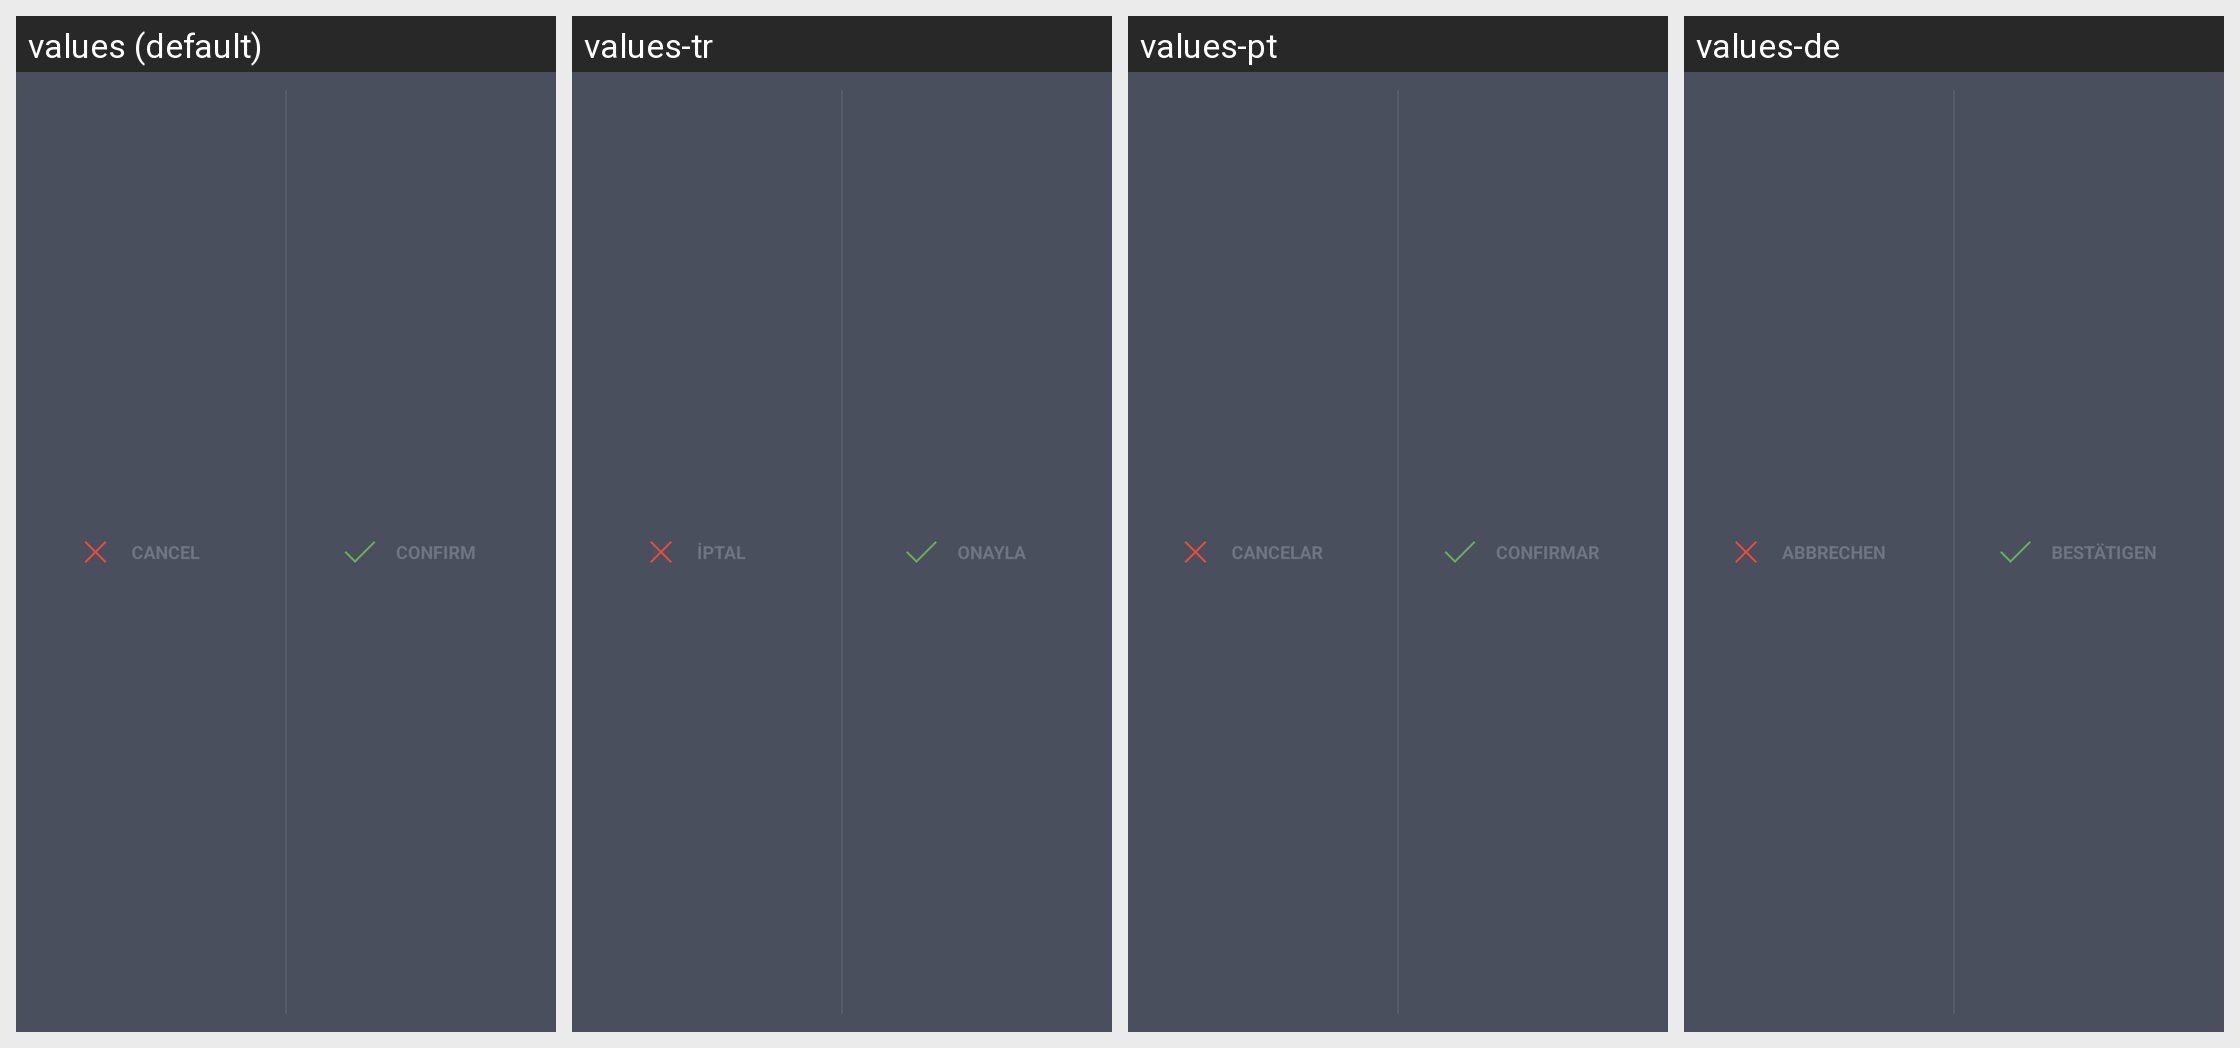

The same Android screen rendered under several of its app's locales, left to right. List the strings drawn on it with the default value and each locale's translation.
Android screen res/layout/actionbar_custom_view_confirm_cancel.xml rendered under 4 locales, left to right: values (default), values-tr, values-pt, values-de. Device: Nexus 5 (rendered at 1080×1920; each locale shown at half size, 540×960, under a caption strip naming it); theme Theme.Avast.MobileSecurity.
Other locales in the repository, not shown: values-ar, values-be, values-bg, values-bs, values-ca, values-cs, values-da, values-el, values-en-rGB, values-es, values-es-rUS, values-et, values-fa, values-fi, values-fr, values-hi, values-hr, values-hu, values-in, values-it, values-iw, values-ja, values-ko, values-lt, values-lv, values-mk, values-ms, values-my, values-nb, values-nl, values-no, values-pl, values-pt-rPT, values-ro, values-ru, values-sk, values-sl, values-sr, values-sv, values-th, values-uk, values-vi, values-zh-rCN, values-zh-rHK, values-zh-rTW.
Strings drawn on this screen, with the default value and each locale's value (text and hints the layout hard-codes, and strings that could not be matched under every locale, appear in the picture but are not listed):

l_cancel
  values: Cancel
  values-tr: İptal
  values-pt: Cancelar
  values-de: Abbrechen

l_confirm
  values: Confirm
  values-tr: Onayla
  values-pt: Confirmar
  values-de: Bestätigen
